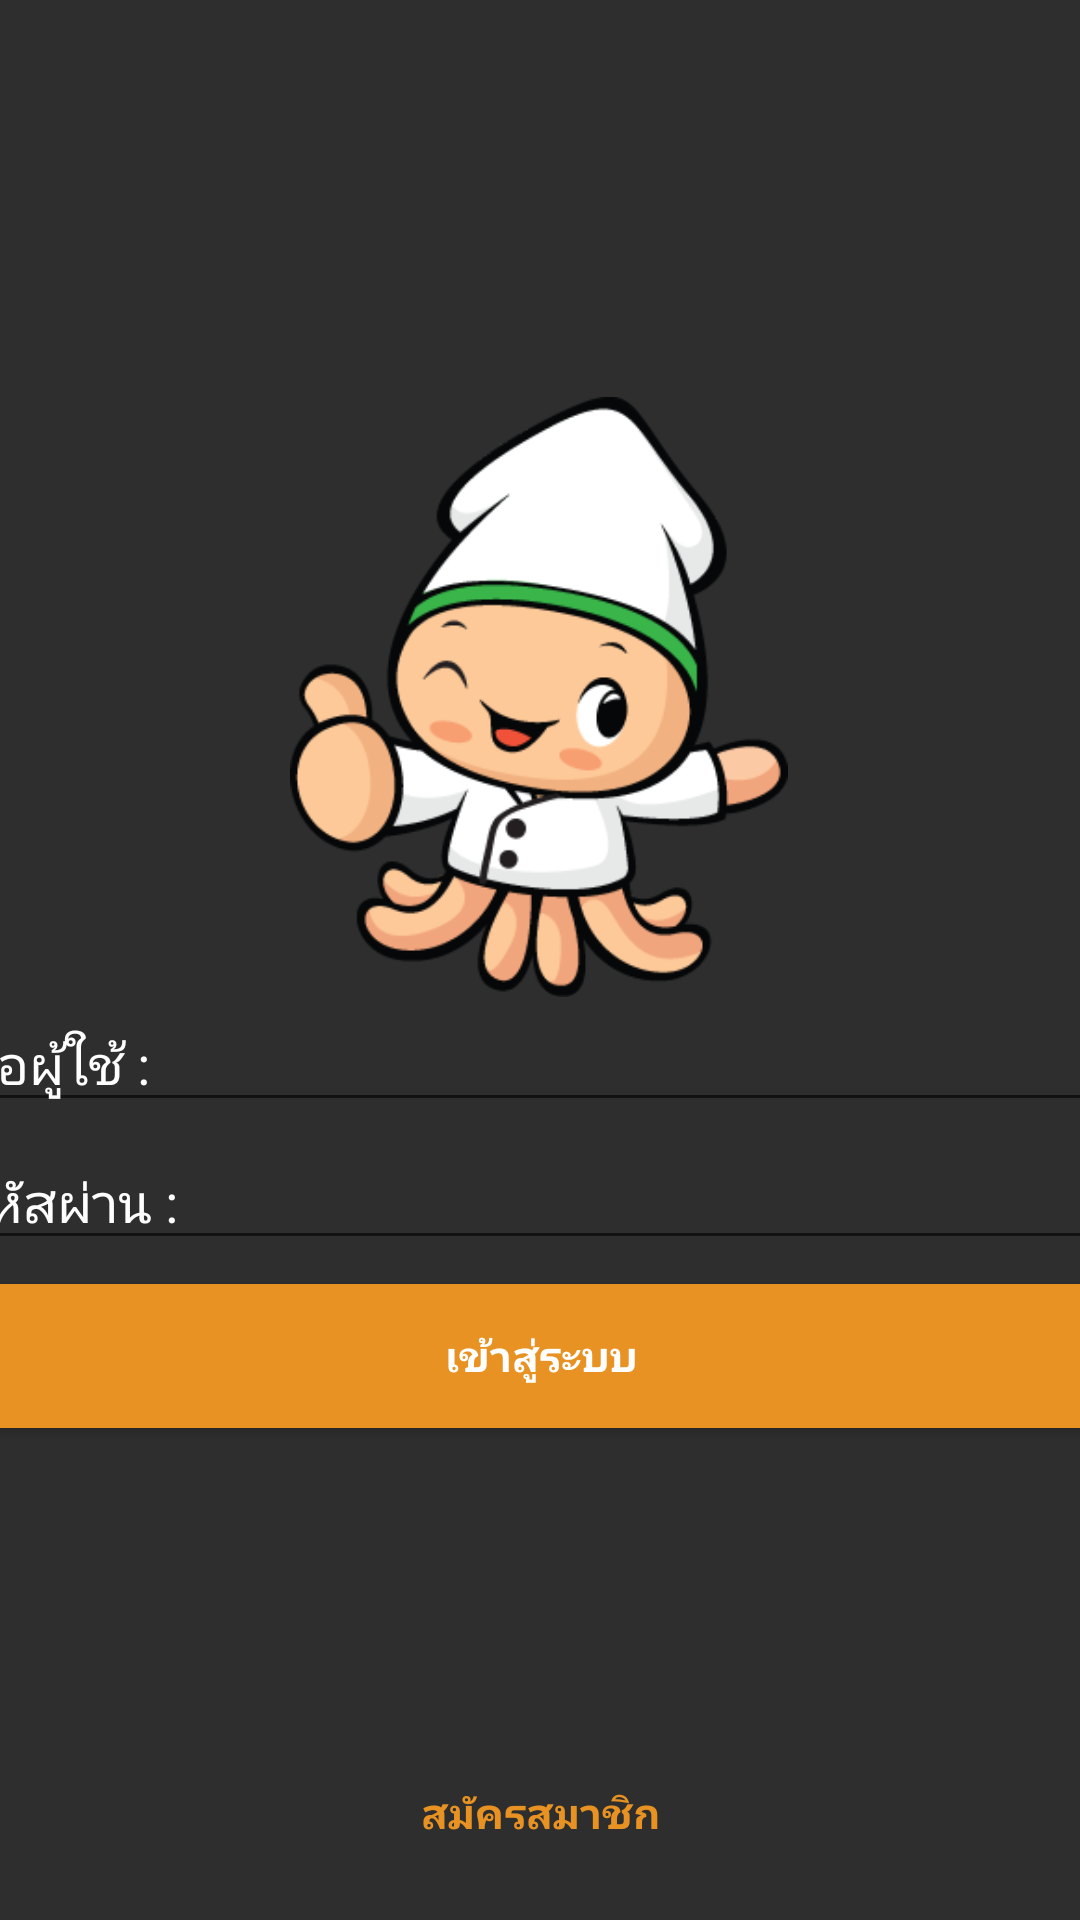

Write the Android layout XML for this screen, with the resource values it uses.
<!-- AndroidManifest.xml: application theme AppTheme -->
<!-- res/layout/activity_main.xml -->
<?xml version="1.0" encoding="utf-8"?>
<androidx.constraintlayout.widget.ConstraintLayout xmlns:android="http://schemas.android.com/apk/res/android"
    xmlns:app="http://schemas.android.com/apk/res-auto"
    xmlns:tools="http://schemas.android.com/tools"
    android:layout_width="match_parent"
    android:layout_height="match_parent"
    android:background="@color/colorAccent"
    tools:context=".MainActivity">

    <ImageView
        android:id="@+id/imageView"
        android:layout_width="@dimen/image"
        android:layout_height="@dimen/image"
        android:scrollbarSize="4dp"
        app:layout_constraintBottom_toBottomOf="parent"
        app:layout_constraintEnd_toEndOf="parent"
        app:layout_constraintHorizontal_bias="0.497"
        app:layout_constraintStart_toStartOf="parent"
        app:layout_constraintTop_toTopOf="parent"
        app:layout_constraintVertical_bias="0.301"
        app:srcCompat="@drawable/icon"
        tools:srcCompat="@drawable/icon" />

    <EditText
        android:id="@+id/txtUsername"
        android:layout_width="395dp"
        android:layout_height="wrap_content"
        android:layout_marginTop="200dp"
        android:ems="10"
        android:hint="ชื่อผู้ใช้ :"
        android:inputType="textPersonName"
        android:textColor="#FFFFFF"
        android:textColorHint="#FFFFFF"
        android:textColorLink="#FFD600"
        app:layout_constraintEnd_toEndOf="parent"
        app:layout_constraintHorizontal_bias="0.5"
        app:layout_constraintStart_toStartOf="parent"
        app:layout_constraintTop_toTopOf="@id/imageView" />

    <EditText
        android:id="@+id/txtPassword"
        android:layout_width="395dp"
        android:layout_height="wrap_content"
        android:layout_marginTop="46dp"
        android:ems="10"
        android:hint="รหัสผ่าน :"
        android:inputType="textPassword"
        android:textColor="#FFFFFF"
        android:textColorHint="#FFFFFF"
        android:textColorLink="#FFD600"
        app:layout_constraintEnd_toEndOf="parent"
        app:layout_constraintHorizontal_bias="0.5"
        app:layout_constraintStart_toStartOf="parent"
        app:layout_constraintTop_toTopOf="@id/txtUsername" />

    <Button
        android:background="@color/colorPrimary"
        android:textColor="@color/colorWhite"
        android:id="@+id/btnLogin"
        android:layout_width="395dp"
        android:layout_height="wrap_content"
        android:layout_marginTop="8dp"
        android:onClick="clickLogin"
        android:text="เข้าสู่ระบบ"
        android:textStyle="bold"
        app:layout_constraintEnd_toEndOf="parent"
        app:layout_constraintStart_toStartOf="parent"
        app:layout_constraintTop_toBottomOf="@+id/txtPassword" />

    <TextView
        android:id="@+id/usersignup"
        android:layout_width="match_parent"
        android:layout_height="wrap_content"
        android:layout_marginBottom="8dp"
        android:text="สมัครสมาชิก"
        android:textAlignment="center"
        android:textColor="@color/colorPrimary"
        android:textSize="14sp"
        android:textStyle="bold"
        app:layout_constraintBottom_toBottomOf="parent"
        app:layout_constraintEnd_toEndOf="parent"
        app:layout_constraintHorizontal_bias="1.0"
        app:layout_constraintStart_toStartOf="parent"
        app:layout_constraintTop_toBottomOf="@+id/btnLogin"
        app:layout_constraintVertical_bias="0.868" />

</androidx.constraintlayout.widget.ConstraintLayout>
<!-- resources referenced by this layout -->
<resources>
  <color name="colorAccent">#D0000001</color>
  <color name="colorPrimary">#E79222</color>
  <color name="colorWhite">#FFFFFF</color>
  <dimen name="image">200dp</dimen>
  <!-- drawable icon: png bitmap (drawable, 25748 bytes) -->
  <style name="AppTheme" parent="Theme.AppCompat.Light.DarkActionBar">
          
          <item name="colorPrimary">@color/colorPrimary</item>
          <item name="colorPrimaryDark">@color/colorPrimaryDark</item>
          <item name="colorAccent">@color/colorAccent</item>
      </style>
  <color name="colorPrimaryDark">#c97e1d</color>
</resources>
